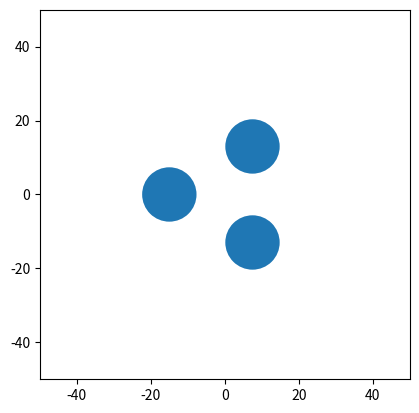
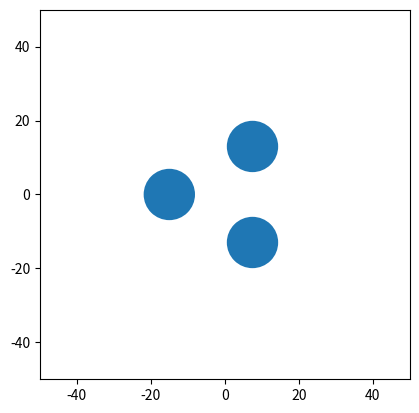
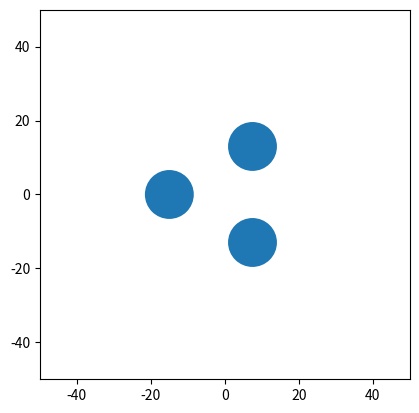
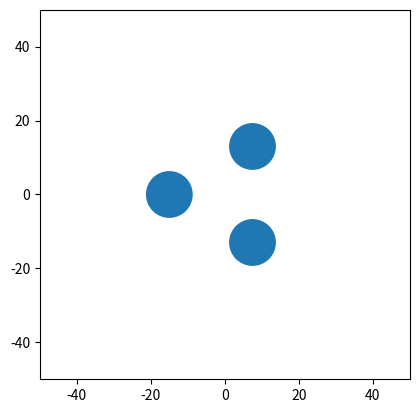
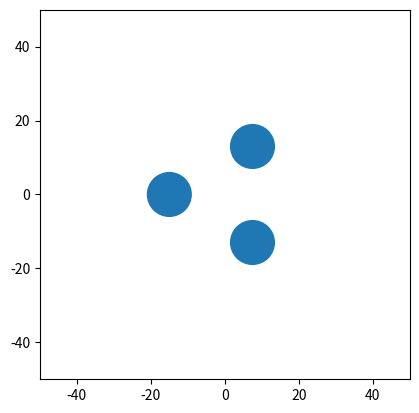

Write Python code to recreate these figures, in order.
# -*- coding: utf-8 -*-
"""
#!/usr/bin/env python3
# -*- coding: utf-8 -*-


@author: STA TEAM


"""
from math import pi
import numpy as np
import datetime
import matplotlib.pyplot as plt



number_of_steps = 4 + 1
gpl_vector = np.linspace(50,250,number_of_steps)
HD_vector = np.linspace(0.8, 1.4, number_of_steps)

# files_to_write = []
for i_gpl in gpl_vector:
    gpl = i_gpl
    
    for j_hd in HD_vector:
        h_to_d=j_hd
        # print(i,j)
        filename = 'STA_mcnp_input_'+ str(i_gpl)+'_'+str(j_hd)+'.txt'
        # filename.strip('.')


        #%% Dimensions of STA
        
        deck_title = filename
        center_distance = 15 # distance from center of cylinders to center of assembly
        # assuming container is cylindrical and has an h/d ratio of 1
        liters_in_container = 2
        # h_to_d = 1
        volume_of_container = liters_in_container*1000 # cm^3
        # gpl = 250 # Pu concentration
        pp = 2
        contact = 'yes'
        walls = 'yes'
        
        #if contact == 'yes':
        
        # absorber: choose 1 for Boron-10, 2 for Aluminum, 3 for Air, 4 for Natural Boron,
        # 5 for Cadmium, 6 for Gadolinium, 7 for Oak Ridge Concrete,
        # 8 for Borated Polyethylene, 9 for Polyethylene
        absorber = 3
        
        # Concentrations
        h = 0.60689089
        n = 0.02394325
        o = 0.36916586
        p239 = 1.20317020e-02
        p240 = 5.30869186e-04
        p241 = 3.62446221e-05
        p242 = 1.99065079e-06
        soln_den = 1.24136
        
        
        con_h = (h_to_d)*((4*volume_of_container)/(pi*h_to_d))**(1/3)
        con_r = con_h/(h_to_d*2)
        # con_h =  (4*volume_of_container/pi)**(1./3) # height of container
        # con_r = con_h/2 # radius of container
        
        
        rail_w = con_r*2+2  # rail width
        rail_l = 50  # rail length
        rail_h = 10  # rail height
        rail_edge = 5
        
        lip_h = 2 # fastener height
        lip_r = con_r + 1
        
        ex_th = 2
        ab_thick = 1 # absorber thickness
        plat_w = rail_w-1  # platform side length (square)
        plat_l = lip_r*2 + ex_th + ab_thick
        plat_h = 3  # platform height
        ab_w = plat_w # absorber width (same as platform width)
        ab_h = con_h # absorber height (same as container height)
        
        
        
        
        
        # interaction check
        threshold = 0.21
        y_interaction_rail = -rail_edge*np.cos((pi/180)*30)+(rail_w/2)*np.sin((pi/180)*30)
        if y_interaction_rail > -threshold:
            print('Error: Bounds of the rail overlap and MCNP will get very upset. :(')
            
        y_interaction_plat = center_distance - plat_l/2
        if (y_interaction_plat-threshold) < rail_edge:
            print('Error: Bounds of the platform overlap and MCNP will get very upset. :(')
        
        # k code
        num_part = 10000 # number of particles per generation
        num_skip = 10 #  number of generations skipped
        num_tot_gen = 50 # number of total generations
        
        #%% Header 
        
        header = []
        e = datetime.datetime.now()
        x = str(e.strftime("%m-%d-%Y %H:%M:%S"))
        date_and_time = 'c date and time: ' + x
        header.append(deck_title)
        header.append('c ╭━━━━╮╱╱╱╱╭━━━━┳━━━┳━╮╱╭┳━╮╱╭╮')
        header.append('c ┃╭╮╭╮┃╱╱╱╱┃╭╮╭╮┃╭━━┫┃╰╮┃┃┃╰╮┃┃')
        header.append('c ╰╯┃┃┣┻┳╮╱╱╰╯┃┃╰┫╰━━┫╭╮╰╯┃╭╮╰╯┃')
        header.append('c ╱╱┃┃┃╭╋┫╭━━╮┃┃╱┃╭━━┫┃╰╮┃┃┃╰╮┃┃')
        header.append('c ╱╱┃┃┃┃┃┃╰━━╯┃┃╱┃╰━━┫┃╱┃┃┃┃╱┃┃┃')
        header.append('c ╱╱╰╯╰╯╰╯╱╱╱╱╰╯╱╰━━━┻╯╱╰━┻╯╱╰━╯')
        header.append('c      Senior Design Project')
        header.append('c Author: Nicholas Branam')
        header.append(date_and_time)
        header.append('c ')
        
        
        #%% Surface Card
        
        surface_values = []
        surface_values.append('c Surface')
        surface_values.append('1 px -'+str((np.round(rail_l+rail_edge,2)))+'    $ west edge of rail')
        surface_values.append('2 px -' + str(np.round(center_distance+plat_l/2,2)) + '    $ west edge of platform')
        surface_values.append('3 px -' + str(np.round(ab_thick+center_distance-plat_l/2,2)) + '    $ west edge of abs (west edge of platform minus abs thickness)')
        surface_values.append('4 px -' + str(np.round(center_distance-plat_l/2,2)) + '    $ east edge of platform and of abs')
        surface_values.append('5 px -'+ str(np.round(rail_edge,2)) +'   $ east edge of rail')
        surface_values.append('6 py -'+ str(np.round(rail_w/2,2)) +'    $ south edge of rail')
        surface_values.append('7 py -'+ str(np.round(plat_w/2,2)) +'     $ south edge of platform and abs')
        surface_values.append('8 py '+ str(np.round(plat_w/2,2)) +'      $ north edge of platform and abs')
        surface_values.append('9 py ' + str(np.round(rail_w/2,2)) + '     $ north edge of rail')
        surface_values.append('10 pz 0     $ bottom of rail')
        surface_values.append('11 pz ' + str(np.round(rail_h,2)) + '    $ top of rail, bottom of platform')
        surface_values.append('12 pz ' + str(np.round(plat_h+rail_h,2)) + '    $ top of platform, bottom of lip and container')
        surface_values.append('13 pz ' + str(np.round(plat_h+lip_h+rail_h,2)) + '    $ top of lip')
        surface_values.append('14 pz ' + str(np.round(plat_h+con_h+rail_h,2)) + ' $ top of container and abs')
        surface_values.append('15 c/z -' + str(np.round(center_distance,2)) + ' 0 '+str(np.round(con_r,2))+' $ center of container in xy and container radius')
        surface_values.append('16 c/z -' + str(np.round(center_distance,2)) + ' 0 '+str(np.round(lip_r,2))+' $ center of lip in xy and lip radius')
        surface_values.append('17 sph 0 0 0 100')
        surface_values.append('')
        
        
        #%% 
        
        h = 0.60689089
        n = 0.02394325
        o = 0.36916586
        p239 = 1.20317020e-02
        p240 = 5.30869186e-04
        p241 = 3.62446221e-05
        p242 = 1.99065079e-06
        
        #%% Concentrations Block
        # listed in atomic fractions
        # convert to WF, calculate the amount of Pu in the system to credible
        
        # Convert to weight fractions here
        # Adjust to credible concentrations
        OG_AF = np.sum(np.array([h,n,o,p239,p240,p241,p242]))
        
        denom = h*1 + o*16 + n*14 + p239*239 + p240*240 + p241*241 + p242*242
        num = np.array([h*1, o*16, n*14, p239*239, p240*240, p241*241, p242*242])
        weight_fractions = num/denom
        total_plutonium_WF = np.sum([weight_fractions[3:7]])
        density_plutonium = 19840 #g/L
        grams_plutonium = total_plutonium_WF*density_plutonium*volume_of_container # grams
        total_nitric_acid = np.sum([weight_fractions[0:3]])
        density_nitric_acid = 1510 #g/L
        grams_nitric_acid = total_nitric_acid*density_nitric_acid*volume_of_container # grams
        
        
        Pu_atomic_fractions = np.array([p239, p240, p241, p242])
        Pu_total_atomic_fractions = np.sum(Pu_atomic_fractions)
        Pu_ratios = Pu_atomic_fractions / Pu_total_atomic_fractions
        
        HNO3_atomic_fractions = np.array([h, n, o])
        HNO3_total_atomic_fractions = np.sum(HNO3_atomic_fractions)
        HNO3_ratios = HNO3_atomic_fractions /  HNO3_total_atomic_fractions
        soln_den = 1
        
        #%% USE MEEEEEEEEEEEEEEEEEEEEEEEEEEEEEEE
        # assume 1L of solution
        grams_plutonium_calc = gpl*liters_in_container # g in 1 L of solution
        weight_fraction_plutonium_calc = grams_plutonium_calc / density_plutonium
        weight_fraction_Pu_ratios = Pu_ratios * weight_fraction_plutonium_calc
        
        # 1L of HNO3 is 1L*1510g/L
        grams_HNO3_calc = 1510*liters_in_container # g of total solution
        weight_fraction_HNO3_calc = grams_HNO3_calc / density_nitric_acid
        weight_fraction_HNO3_ratios = HNO3_ratios * weight_fraction_HNO3_calc
        
        MCNP_input_WF = np.append(weight_fraction_HNO3_ratios,weight_fraction_Pu_ratios)
        
        #%% Data Card
        data_values = []
        data_values.append('c Data')
        data_values.append('*tr1 0 0 0 120 210 90 30 120 90 90 90 0')
        data_values.append('*tr2 0 0 0 240 330 90 150 240 90 90 90 0')
        data_values.append('c Plutonium Nitrate Solution')   
        data_values.append('m100 01001 -' + str(np.round(MCNP_input_WF[0],6)))
        data_values.append('     07014 -' + str(np.round(MCNP_input_WF[1],6)))
        data_values.append('     08016 -' + str(np.round(MCNP_input_WF[2],6)))
        data_values.append('     94239 -' + str(np.round(MCNP_input_WF[3],6)))
        data_values.append('     94240 -' + str(np.round(MCNP_input_WF[4],6)))
        data_values.append('     94241 -' + str(np.round(MCNP_input_WF[5],6)))
        data_values.append('     94242 -' + str(np.round(MCNP_input_WF[6],6)))
        data_values.append('c Absorbing Material')
        if absorber == 1:
            data_values.append('c Boron-10')
            data_values.append('m200 05010 -1.000')
            ab_den = 2.37
            # filename = 'STA_mcnp_input_B10.txt'
        elif absorber == 2:
            data_values.append('c Aluminum')
            data_values.append('m200 13027 -1.000')
            ab_den = 2.7
            # filename = 'STA_mcnp_input_Al.txt'
        elif absorber == 3:
            data_values.append('c Air (Dry, Near Sea Level)')
            data_values.append('m200 06000 -0.000124')
            data_values.append('     07014 -0.775268')
            data_values.append('     08016 -0.231781')
            data_values.append('     18000 -0.012827')
            ab_den = 0.001205
            # filename = 'STA_mcnp_input_Air.txt'
        elif absorber == 4:
            data_values.append('c Natural Boron')
            data_values.append('m200 05010 -0.20000')
            data_values.append('     05011 -0.80000')
            ab_den = 2.37
            # filename = 'STA_mcnp_input_NatB.txt'
        elif absorber == 5:
            data_values.append('c Cadmium')
            data_values.append('m200 48000 -1.000')
            ab_den = 8.65
            # filename = 'STA_mcnp_input_Cd.txt'
        elif absorber == 6:
            data_values.append('c Gadolinium')
            data_values.append('m200 64000 -1.000')
            ab_den = 7.9004
            # filename = 'STA_mcnp_input_Gd.txt'
        elif absorber == 7:
            data_values.append('c Oak Ridge Concrete')
            data_values.append('m200 01001 -0.006187')
            data_values.append('     06000 -0.175193')
            data_values.append('     08016 -0.410184')
            data_values.append('     11023 -0.000271')
            data_values.append('     11200 -0.032649')
            data_values.append('     13027 -0.010830')
            data_values.append('     14000 -0.034479')
            data_values.append('     19000 -0.001138')
            data_values.append('     20000 -0.321287')
            data_values.append('     26000 -0.007784')
            ab_den = 2.30
            # filename = 'STA_mcnp_input_Concrete.txt'
        elif absorber == 8:
            data_values.append('c Borated Polyethylene')
            data_values.append('m200 01001 -0.125355')
            data_values.append('     05010 -0.020000')
            data_values.append('     05011 -0.080000')
            data_values.append('     06000 -0.774645')
            ab_den = 1.00
            # filename = 'STA_mcnp_input_BorPoly.txt'
        elif absorber == 9:
            data_values.append('c Polyethylene')
            data_values.append('m200 06000 -0.240183')
            data_values.append('     01001 -0.143716')
            ab_den = 0.93
            # filename = 'STA_mcnp_input_Poly.txt'
        print('Your filename is:', filename)
        data_values.append('c Platform and Rail Material (steel)')
        data_values.append('m300 06000 -0.0050')
        data_values.append('     26000 -0.9950')
        if absorber != 2:
            data_values.append('c Lip Material')
            data_values.append('m400 13027 -1.000')
        data_values.append('mode n')
        data_values.append('kcode ' + str(int(num_part))+ ' 1.0 '+str(int(num_skip))+' '+str(int(num_tot_gen)))
        z = (np.round(plat_h+con_h+rail_h,2)+np.round(plat_h+rail_h,2))/2
        k_pos1 = ' -'+str(np.round(center_distance,pp)) + ' 0 ' + str(np.round(z,pp))
        k_pos2 = ' '+str(np.round(center_distance*np.cos(pi/3),pp))+' '+str(np.round(center_distance*np.cos(pi/6),pp)) +' '+ str(np.round(z,pp))
        k_pos3 = ' '+str(np.round(center_distance*np.cos(pi/3),pp))+' -'+str(np.round(center_distance*np.cos(pi/6),pp)) +' '+ str(np.round(z,pp))
        data_values.append('ksrc'+k_pos1+k_pos2+k_pos3)
        
        extra = 5.5
        Drawing_colored_circle1 = plt.Circle(( -(np.round(center_distance,pp)) , 0 ), con_r+extra,color='k' )
        Drawing_colored_circle2 = plt.Circle(( np.round(center_distance*np.cos(pi/3),pp) , np.round(center_distance*np.cos(pi/6),pp) ), con_r+extra,color='k' )
        Drawing_colored_circle3 = plt.Circle(( np.round(center_distance*np.cos(pi/3),pp) , -np.round(center_distance*np.cos(pi/6),pp) ), con_r+extra,color='k' )
        Drawing_colored_circle4 = plt.Circle(( -(np.round(center_distance,pp)) , 0 ), con_r )
        Drawing_colored_circle5 = plt.Circle(( np.round(center_distance*np.cos(pi/3),pp) , np.round(center_distance*np.cos(pi/6),pp) ), con_r )
        Drawing_colored_circle6 = plt.Circle(( np.round(center_distance*np.cos(pi/3),pp) , -np.round(center_distance*np.cos(pi/6),pp) ), con_r )
        fig, ax = plt.subplots()
        dimen = 50
        ax.set_xlim((-dimen, dimen))
        ax.set_ylim((-dimen, dimen))
        # ax.add_patch(Drawing_colored_circle1)
        # ax.add_patch(Drawing_colored_circle2)
        # ax.add_patch(Drawing_colored_circle3)
        ax.add_patch(Drawing_colored_circle4)
        ax.add_patch(Drawing_colored_circle5)
        ax.add_patch(Drawing_colored_circle6)
        ax.set_aspect('equal', adjustable='box')
        plt.show()
        #%% Cell Card
        
        cell_values = []
        cell_values.append('c Cells')
        cell_values.append('5 100 -'+str(np.round(soln_den,4)) +' -15 12 -14 imp:n=1         $ container')
        cell_values.append('6 LIKE 5 BUT TRCL=1')
        cell_values.append('7 LIKE 5 BUT TRCL=2')
        if absorber == 2:
            cell_values.append('10 200 -2.7 15 -16 12 -13 imp:n=1     $ lip')
        else:
            cell_values.append('10 400 -2.7 15 -16 12 -13 imp:n=1     $ lip')
        
        cell_values.append('11 LIKE 10 BUT TRCL=1')
        cell_values.append('12 LIKE 10 BUT TRCL=2')
        cell_values.append('15 300 -7.82 2 -4 7 -8 11 -12 imp:n=1  $ platform')
        cell_values.append('16 LIKE 15 BUT TRCL=1')
        cell_values.append('17 LIKE 15 BUT TRCL=2')
        cell_values.append('20 300 -7.82 1 -5 6 -9 10 -11 imp:n=1  $ rail')
        cell_values.append('21 LIKE 20 BUT TRCL=1')
        cell_values.append('22 LIKE 20 BUT TRCL=2')
        cell_values.append('25 200 -' + str(np.round(ab_den,6)) + ' 3 -4 7 -8 12 -14 imp:n=1  $ absorber')
        cell_values.append('26 LIKE 25 BUT TRCL=1')
        cell_values.append('27 LIKE 25 BUT TRCL=2')
        cell_values.append('100 0 -17 #5 #6 #7 #10 #11 #12')
        cell_values.append('     #15 #16 #17 #20 #21 #22')
        cell_values.append('     #25 #26 #27 imp:n=1 $ space around')
        cell_values.append('999 0 17 imp:n=0')
        cell_values.append('')
        
        
        lines = [header,cell_values,surface_values,data_values]
        
        # new_header = []
        # new_cell_values = []
        # new_surface_values = []
        # new_data_values = []
        # if contact == 'yes':
        #     new_header = header
        #     new_header.append('c CONTACTING CONTAINERS')    
        #     new_cell_values.append('c Cells')
        #     new_cell_values.append('5 100 -'+str(np.round(soln_den,4)) +' -15 12 -14 imp:n=1         $ container')
        #     new_cell_values.append('6 LIKE 5 BUT TRCL=1')
        #     new_cell_values.append('7 LIKE 5 BUT TRCL=2')
        #     new_cell_values.
            
            
        with open(filename,'w',encoding="utf-8") as file:
            for inte,line in enumerate(lines):
                if type(line) == list:
                    for i,j in enumerate(line):
                        if type(j) == list:
                            for k,l in enumerate(j):
                                file.write(str(l))
                                file.write('\n')
                        else:
                            file.write(j)
                            file.write('\n')
                else:
                    file.write(line)
                    file.write('\n')
        
        
        #%%
        email = 'nbranam@vols.utk.edu'
        header_qsub = []
        header_qsub.append('#!/bin/bash')
        header_qsub.append('#PBS -q fill')
        header_qsub.append('#PBS -V')
        header_qsub.append('#PBS -l nodes=1:ppn=8')
        header_qsub.append('#PBS -m abe')
        header_qsub.append('#PBS -N' + filename[0:-4])
        header_qsub.append('#PBS -M ' + email)
        header_qsub.append('')
        header_qsub.append('cd $PBS_O_WORKDIR')
        header_qsub.append('')
        header_qsub.append('RTP=runtape_$(date "+%s%N")')
        header_qsub.append('')
        header_qsub.append('module load MCNP6/2.0')
        header_qsub.append('')
        header_qsub.append('mcnp6 TASKS 8 i=' + filename + ' o=' + filename[0:-4] + '_out.txt  runtpe=/tmp/$RTP')
        header_qsub.append('rm /tmp/$RTP')
        
        # qsub_filename = filename[0:-4] + '.sh'
        # lines_for_qsub = [header_qsub]
        # with open(qsub_filename,'w') as file:
        #     for inte,line in enumerate(lines_for_qsub):
        #         if type(line) == list:
        #             for i,j in enumerate(line):
        #                 if type(j) == list:
        #                     for k,l in enumerate(j):
        #                         file.write(str(l))
        #                         file.write('\n')
        #                 else:
        #                     file.write(j)
        #                     file.write('\n')
        #         else:
        #             file.write(line)
        #             file.write('\n') 
                    
        #%% Converts to Unix Format     
        
        # windows_line_ending = b'\r\n'
        # linux_line_ending = b'\n'
        # with open(qsub_filename, 'rb') as f:
        # 	content = f.read()
        # 	content = content.replace(windows_line_ending, linux_line_ending)
        
        # with open(qsub_filename, 'wb') as f:
        # 	f.write(content)
